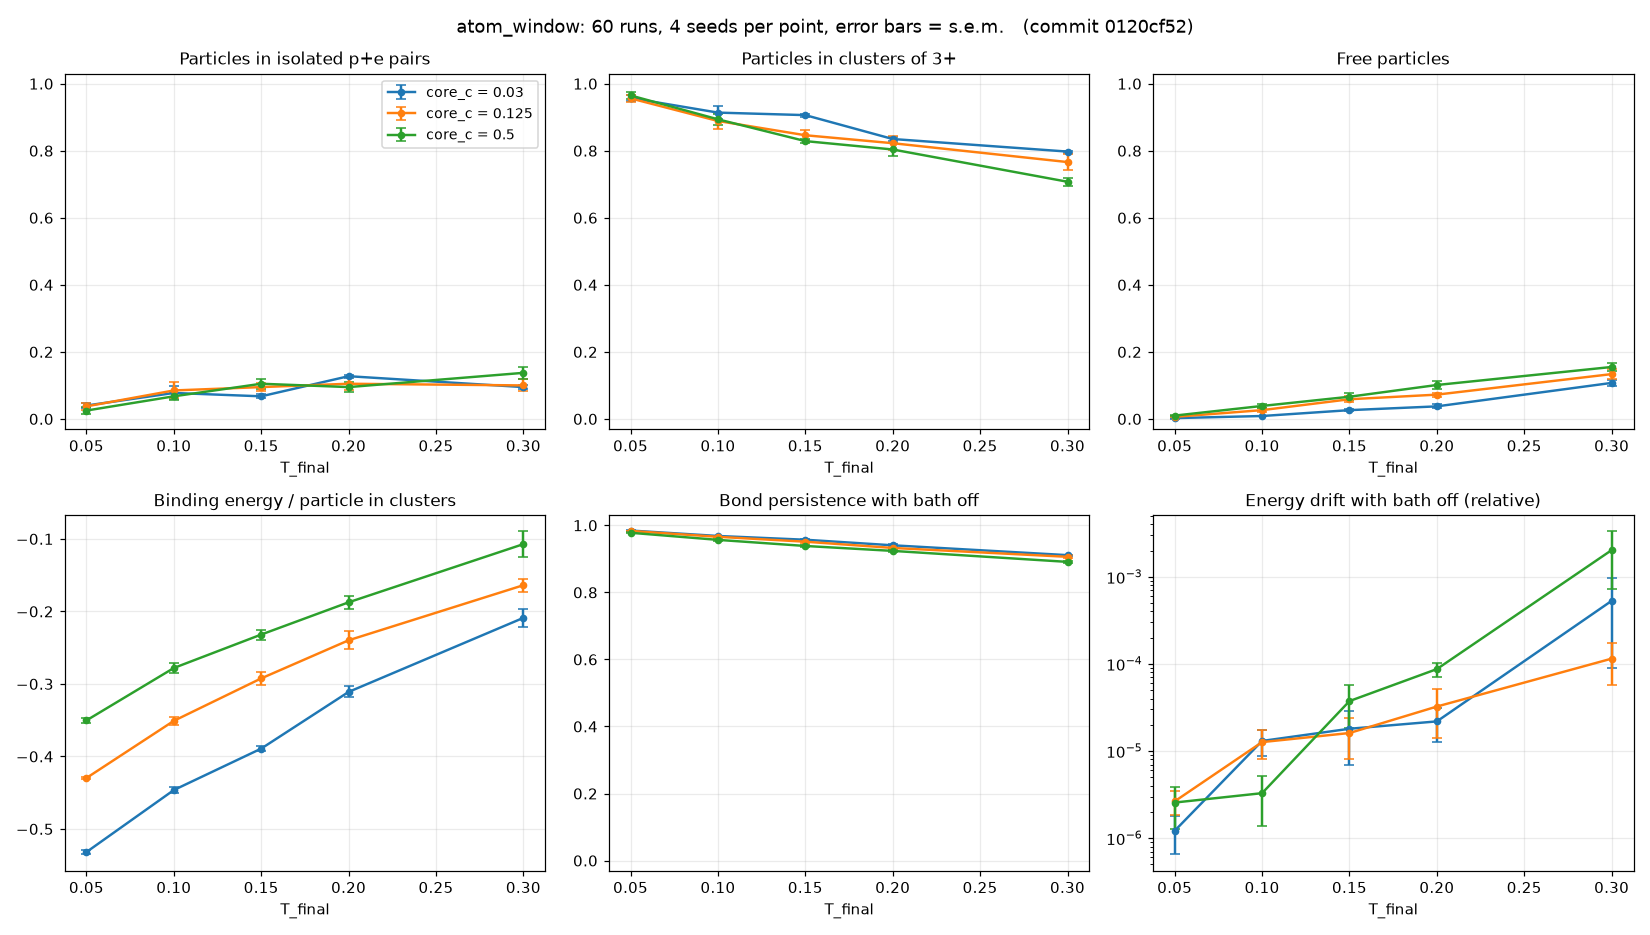

The file beside this chart, header and first rows:
T_final, core_c, n, free_frac_mean, free_frac_std, free_frac_sem, atom_frac_mean, atom_frac_std, atom_frac_sem, chain_frac_mean, chain_frac_std, chain_frac_sem, clusters_mean, clusters_std, clusters_sem, largest_mean, largest_std, largest_sem, neutral_clusters_mean, neutral_clusters_std, neutral_clusters_sem, bind_per_particle_mean, bind_per_particle_std, bind_per_particle_sem
0.05, 0.03, 4, 0.0025, 0.002887, 0.001443, 0.04, 0.01633, 0.008165, 0.9575, 0.01658, 0.008292, 21.75, 2.062, 1.031, 35.75, 9.708, 4.854, 13.5, 2.646, 1.323, -0.5318, 0.006687, 0.003343
0.05, 0.125, 4, 0.00625, 0.0025, 0.00125, 0.0375, 0.02062, 0.01031, 0.9563, 0.01931, 0.009656, 15.0, 3.367, 1.683, 55.75, 16.17, 8.087, 8.25, 3.304, 1.652, -0.4297, 0.001853, 0.0009265
0.05, 0.5, 4, 0.01, 0.004082, 0.002041, 0.025, 0.01915, 0.009574, 0.965, 0.02121, 0.01061, 12.5, 2.517, 1.258, 77.75, 14.45, 7.227, 6.25, 2.062, 1.031, -0.3503, 0.007088, 0.003544
0.1, 0.03, 4, 0.00875, 0.0025, 0.00125, 0.0775, 0.03862, 0.01931, 0.9138, 0.03772, 0.01886, 26.75, 3.594, 1.797, 32.75, 8.958, 4.479, 16.0, 4.546, 2.273, -0.4463, 0.008635, 0.004317
0.1, 0.125, 4, 0.02625, 0.01377, 0.006884, 0.085, 0.04796, 0.02398, 0.8887, 0.04871, 0.02436, 23.25, 7.182, 3.591, 49.0, 14.79, 7.394, 13.25, 7.182, 3.591, -0.3509, 0.01064, 0.005322
0.1, 0.5, 4, 0.03875, 0.01315, 0.006575, 0.0675, 0.02217, 0.01109, 0.8937, 0.0325, 0.01625, 20.5, 2.38, 1.19, 47.75, 19.52, 9.759, 12.5, 3.873, 1.936, -0.278, 0.01404, 0.007022
0.15, 0.03, 4, 0.02625, 0.006292, 0.003146, 0.0675, 0.01258, 0.006292, 0.9062, 0.008539, 0.00427, 26.25, 2.63, 1.315, 29.75, 9.845, 4.922, 16.75, 1.708, 0.8539, -0.3891, 0.007479, 0.00374
0.15, 0.125, 4, 0.05875, 0.01931, 0.009656, 0.095, 0.0238, 0.0119, 0.8462, 0.03092, 0.01546, 23.75, 2.5, 1.25, 41.5, 10.34, 5.172, 14.5, 1.291, 0.6455, -0.2923, 0.01851, 0.009257
0.15, 0.5, 4, 0.06625, 0.02136, 0.01068, 0.105, 0.03109, 0.01555, 0.8287, 0.01315, 0.006575, 30.0, 5.099, 2.55, 35.0, 2.16, 1.08, 21.0, 4.69, 2.345, -0.2319, 0.01366, 0.006831
0.2, 0.03, 4, 0.0375, 0.0119, 0.005951, 0.1275, 0.009574, 0.004787, 0.835, 0.01354, 0.00677, 30.0, 2.16, 1.08, 35.25, 6.994, 3.497, 19.0, 2.828, 1.414, -0.311, 0.01532, 0.007659
0.2, 0.125, 4, 0.0725, 0.0119, 0.005951, 0.105, 0.03873, 0.01936, 0.8225, 0.04291, 0.02146, 28.75, 2.872, 1.436, 27.5, 4.435, 2.217, 16.5, 3.512, 1.756, -0.2398, 0.02526, 0.01263
0.2, 0.5, 4, 0.1013, 0.02496, 0.01248, 0.095, 0.03109, 0.01555, 0.8038, 0.03881, 0.01941, 29.5, 2.646, 1.323, 25.5, 7.416, 3.708, 18.75, 3.096, 1.548, -0.1874, 0.01873, 0.009364
0.3, 0.03, 4, 0.1075, 0.01555, 0.007773, 0.095, 0.01291, 0.006455, 0.7975, 0.006455, 0.003227, 32.75, 4.992, 2.496, 25.5, 6.557, 3.279, 16.75, 2.217, 1.109, -0.2089, 0.02544, 0.01272
0.3, 0.125, 4, 0.1338, 0.03092, 0.01546, 0.1, 0.03559, 0.0178, 0.7663, 0.04715, 0.02357, 31.75, 2.5, 1.25, 20.25, 6.602, 3.301, 18.0, 4.967, 2.483, -0.1638, 0.01829, 0.009144
0.3, 0.5, 4, 0.155, 0.02517, 0.01258, 0.1375, 0.03775, 0.01887, 0.7075, 0.025, 0.0125, 35.0, 4.546, 2.273, 21.25, 5.62, 2.81, 20.0, 6.481, 3.24, -0.1072, 0.03498, 0.01749
